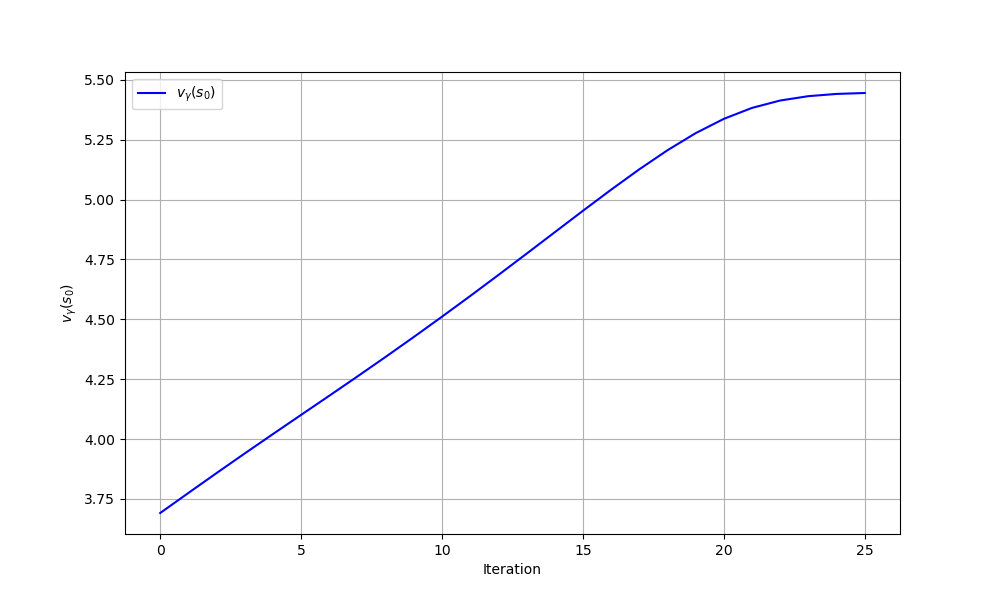

Data behind this chart, as committed beside it:
iteration, theta0, theta1, v_gamma
0, 0.0, 0.0, 3.691
1, 0.08442, -0.1886, 3.775
2, 0.1686, -0.3756, 3.858
3, 0.251, -0.5541, 3.94
4, 0.3305, -0.7179, 4.021
5, 0.4064, -0.8635, 4.101
6, 0.479, -0.9904, 4.181
7, 0.5492, -1.101, 4.262
8, 0.6188, -1.201, 4.343
9, 0.6895, -1.294, 4.426
10, 0.7635, -1.388, 4.511
11, 0.8427, -1.486, 4.597
12, 0.9293, -1.595, 4.685
13, 1.026, -1.719, 4.774
14, 1.134, -1.862, 4.863
15, 1.259, -2.03, 4.953
16, 1.403, -2.23, 5.041
17, 1.574, -2.473, 5.126
18, 1.778, -2.771, 5.206
19, 2.029, -3.148, 5.277
20, 2.34, -3.636, 5.337
21, 2.735, -4.285, 5.382
22, 3.243, -5.174, 5.413
23, 3.919, -6.431, 5.431
24, 4.888, -8.316, 5.441
25, 6.445, -11.42, 5.445
